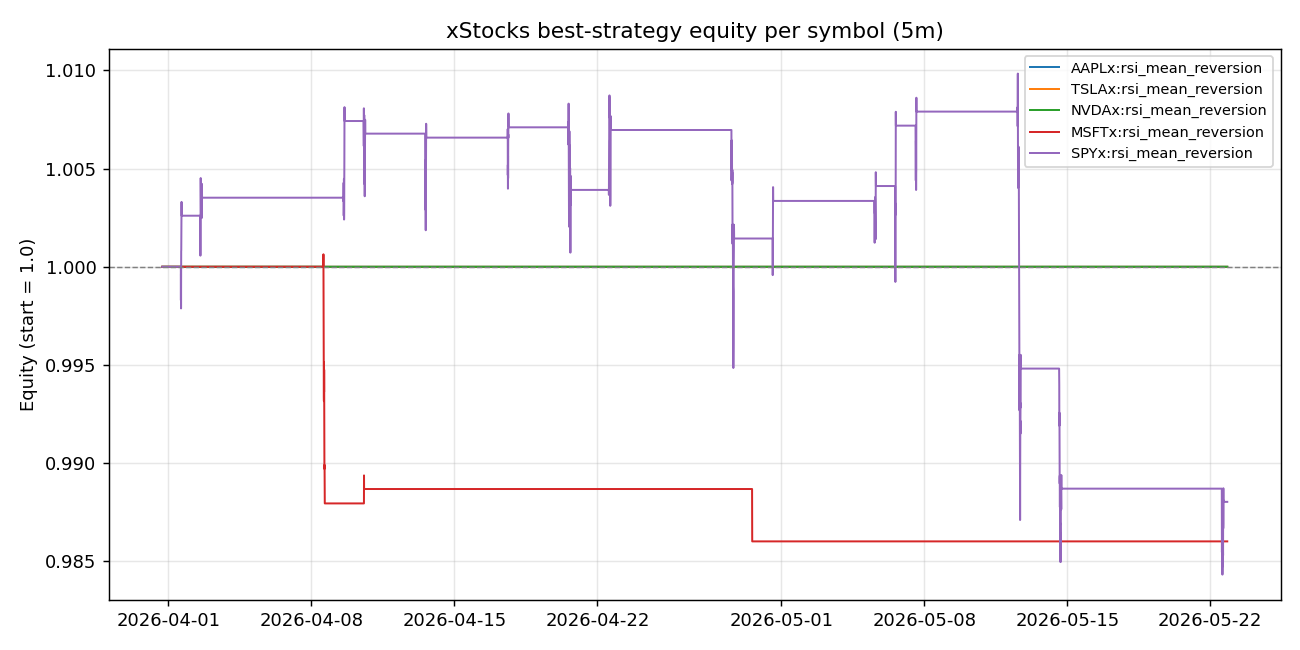

The data file committed next to this chart (first rows):
symbol, name, bars, trades, win_rate, avg_win_pct, avg_loss_pct, profit_factor, expectancy_pct, total_return_pct, max_drawdown_pct, sharpe, avg_bars_held
AAPLx, vwap_pullback, 3000, 42, 14.29%, 0.606%, -0.326%, 0.31, -0.193%, -7.85%, -9.80%, -5.27, 8.0
AAPLx, ema_breakout, 3000, 104, 28.85%, 0.778%, -0.490%, 0.64, -0.124%, -12.55%, -17.86%, -3.90, 15.6
AAPLx, rsi_mean_reversion, 3000, 0, 0.00%, 0.000%, 0.000%, 0.00, 0.000%, 0.00%, 0.00%, 0.00, 0.0
TSLAx, vwap_pullback, 3000, 47, 12.77%, 2.210%, -0.575%, 0.56, -0.219%, -10.30%, -12.34%, -3.19, 9.9
TSLAx, ema_breakout, 3000, 97, 36.08%, 1.650%, -0.930%, 1.00, 0.001%, -1.19%, -18.24%, 0.01, 16.5
TSLAx, rsi_mean_reversion, 3000, 0, 0.00%, 0.000%, 0.000%, 0.00, 0.000%, 0.00%, 0.00%, 0.00, 0.0
NVDAx, vwap_pullback, 3000, 33, 15.15%, 1.352%, -0.601%, 0.40, -0.305%, -9.80%, -12.91%, -3.96, 8.0
NVDAx, ema_breakout, 3000, 110, 32.73%, 1.272%, -0.804%, 0.77, -0.124%, -13.72%, -18.46%, -2.27, 15.1
NVDAx, rsi_mean_reversion, 3000, 0, 0.00%, 0.000%, 0.000%, 0.00, 0.000%, 0.00%, 0.00%, 0.00, 0.0
MSFTx, vwap_pullback, 3000, 36, 25.00%, 0.820%, -0.348%, 0.78, -0.056%, -2.08%, -7.81%, -1.13, 11.9
MSFTx, ema_breakout, 3000, 104, 31.73%, 0.637%, -0.519%, 0.57, -0.152%, -14.81%, -15.74%, -5.13, 15.8
MSFTx, rsi_mean_reversion, 3000, 3, 33.33%, 0.074%, -0.738%, 0.05, -0.467%, -1.40%, -1.46%, -4.91, 6.7
SPYx, vwap_pullback, 3000, 38, 18.42%, 0.505%, -0.246%, 0.46, -0.108%, -4.04%, -4.09%, -4.15, 10.2
SPYx, ema_breakout, 3000, 102, 21.57%, 0.439%, -0.336%, 0.36, -0.169%, -15.95%, -16.92%, -8.92, 14.7
SPYx, rsi_mean_reversion, 3000, 16, 56.25%, 0.194%, -0.419%, 0.60, -0.074%, -1.20%, -2.53%, -1.38, 21.2
